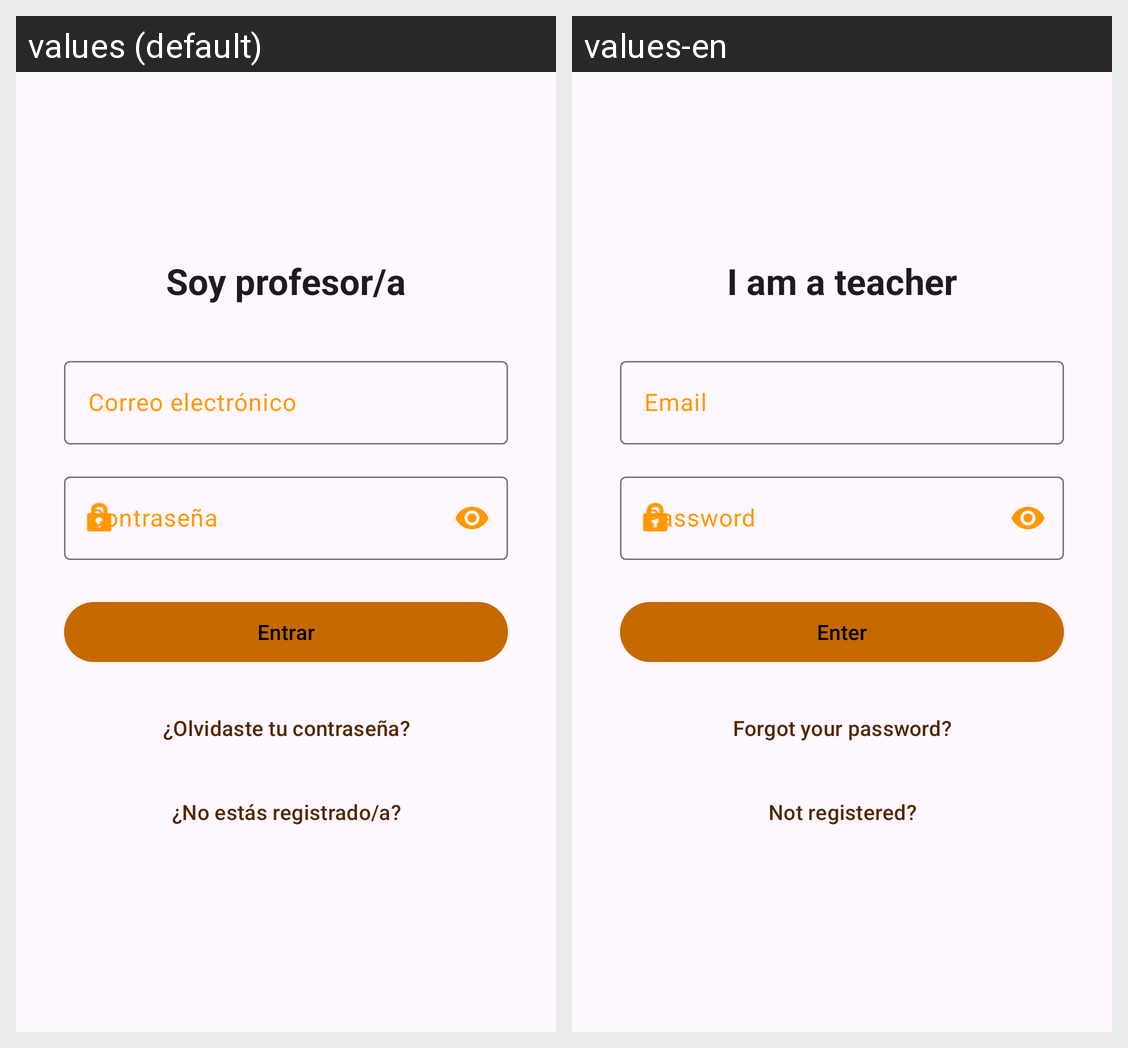

Translations of the strings shown on this Android screen, per locale in the grid:
Android screen res/layout/fragment_auth_teacher_email.xml rendered under 2 locales, left to right: values (default), values-en. Device: Nexus 5 (rendered at 1080×1920; each locale shown at half size, 540×960, under a caption strip naming it); theme Theme.Deambulario.
Strings drawn on this screen, with the default value and each locale's value (text and hints the layout hard-codes, and strings that could not be matched under every locale, appear in the picture but are not listed):

im_teacher
  values: Soy profesor/a
  values-en: I am a teacher

email
  values: Correo electrónico
  values-en: Email

password
  values: Contraseña
  values-en: Password

enter
  values: Entrar
  values-en: Enter

forgotten_password
  values: ¿Olvidaste tu contraseña?
  values-en: Forgot your password?

launch_register
  values: ¿No estás registrado/a?
  values-en: Not registered?
